Labelled photos from "PlantVillage_Split", an image-classification folder in rhoust123/Plant_Disease_Classifier. The possible labels are: pepper bell bacterial spot, pepper bell healthy, potato early blight, potato late blight, potato healthy, tomato bacterial spot, tomato early blight, tomato late blight, tomato leaf mold, tomato septoria leaf spot, tomato spider mites two spotted spider mite, tomato target spot, tomato yellow leaf curl virus, tomato mosaic virus, tomato healthy.

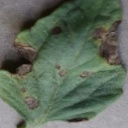
Label: tomato early blight

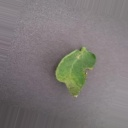
Label: tomato late blight

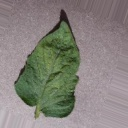
Label: tomato spider mites two spotted spider mite

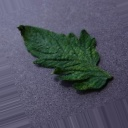
Label: tomato mosaic virus

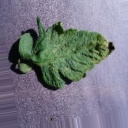
Label: tomato septoria leaf spot

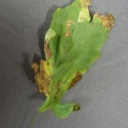
Label: tomato bacterial spot
